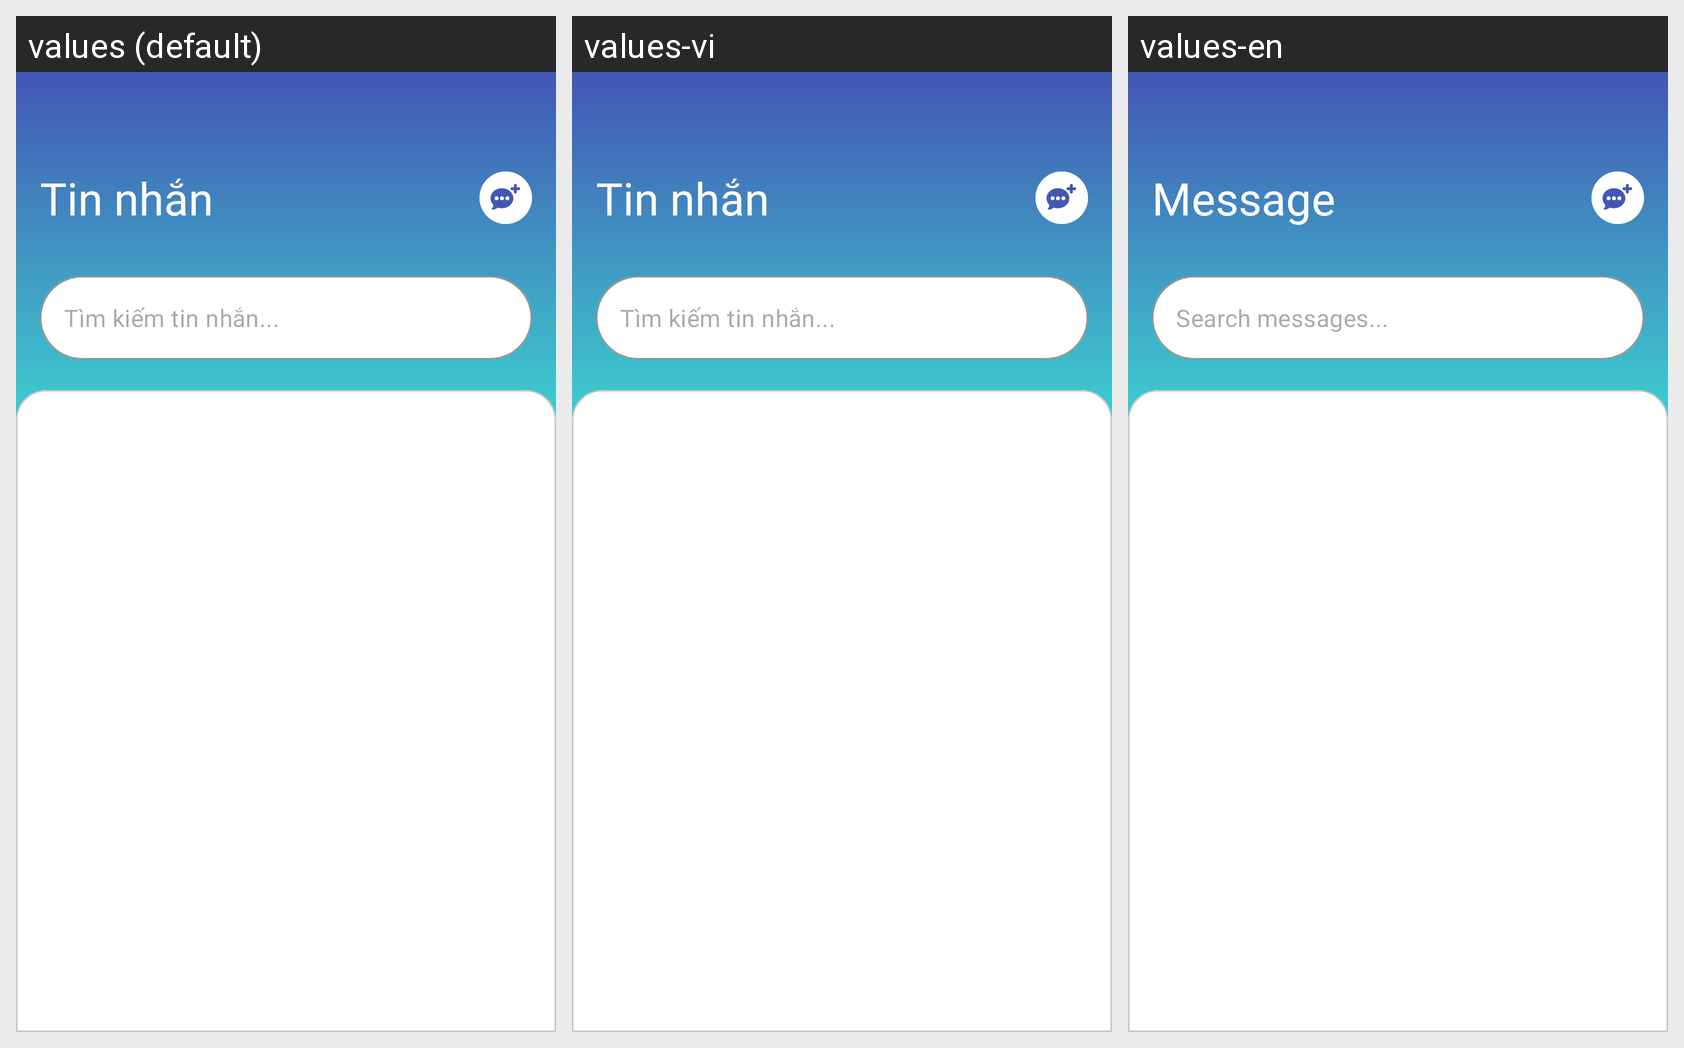

For this localized Android screen grid, give each drawn string resource with its value in every locale shown.
Android screen res/layout/home_screen.xml rendered under 3 locales, left to right: values (default), values-vi, values-en. Device: Nexus 5 (rendered at 1080×1920; each locale shown at half size, 540×960, under a caption strip naming it); theme Theme.ChatApp.
Strings drawn on this screen, with the default value and each locale's value (text and hints the layout hard-codes, and strings that could not be matched under every locale, appear in the picture but are not listed):

message
  values: Tin nhắn
  values-vi: Tin nhắn
  values-en: Message

message_search_hint
  values: Tìm kiếm tin nhắn...
  values-vi: Tìm kiếm tin nhắn...
  values-en: Search messages...
